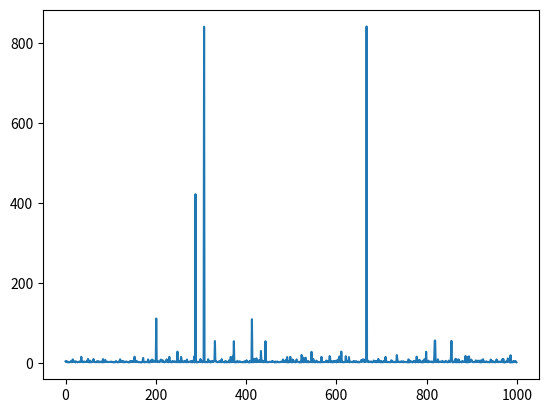

This chart was generated by the following Python code:

# Import relevant packages (no numpy, math package only for testing)
import random
import math
import numpy as np
import matplotlib.pyplot as plt

# SIM_CIRCLE:   Input: Radius r (positive real) and a number of iterations iters (large natural number)
#                      Default: radius 1, iters 100000
#               Output: Simulated area of the circle using Monte Carlo method
def sim_circle(r=1, iters=100000):
    count = 0
    for i in range(iters):
        x = random.random()
        y = random.random()
        # This simulates a point in the quarter circle region of the first quadrant
        if x**2 + y**2 <= 1:
            count += 1
    # Return number of counts that landed in circle divided by total iterations
    # Visually, this is the area of the circle incribed in an r x r square
    return 4*r**2*count/iters


# Testing
print(sim_circle(r=4))
print(math.pi*4**2)

# ALL_PRIMES_BEFORE_N:  Input: N (natural number)
#                       Output: Each prime number preceding N printed in order
def all_primes_before_N(N):
    for p in range(2,N+1):
        for i in range(2,p):
            if p%i == 0:
                break
        else:
            print(p)
            print(is_prime(p)) # Test function


# IS_PRIME:     Input: num (positive integer)
#               Output: string explaining whether or not num is is_prime
#                       and if not, a string containing two factors whose product is num
# SOURCE: https://www.programiz.com/python-programming/examples/prime-number
def is_prime(num):
    # prime numbers are greater than 1
    if num > 1:
       # check for factors
       # only need to check up to sqrt(num)
       for i in range(2, int(math.sqrt(num))+1):
           if (num % i) == 0:
               print(num,"is not a prime number")
               print(i,"times",num//i,"is",num)
               break
       else:
           print(num,"is a prime number")

    # if input number is less than
    # or equal to 1, it is not prime
    else:
       print(num,"is not a prime number")


# Testing
print(all_primes_before_N(100))
print(is_prime(497))

# COIN_TOSS_GAME:   Computes the value of a game where our values increase (depending on ) evertime we flip heads and the game stops when we flip tails
#          Input:   Function of growth, iters (int)
#          Output:  Simulated result averaged over number of iters

def coin_toss_game(f = lambda x: x + 1, init = False, iters = 10000):
    total_winnings = 0
    for _ in range(iters):
        winnings = 0
        # Set initial toss for multiplicative functions
        if init:
            coin = random.random()
            if coin <= 0.5:
                winnings = 1
                coin = random.random()
                while coin <= 0.5:
                    winnings = f(winnings)
                    coin = random.random()
        else:
            coin = random.random()
            while coin <= 0.5:
                winnings = f(winnings)
                coin = random.random()

        total_winnings += winnings

    return total_winnings/iters

# For any f(x) = x + n, E[X_t] = n
print(coin_toss_game())
for i in range(2,10):
    print(coin_toss_game(f = lambda x: x + i))
    # We see that E_{X_t}[f(x)=x+i] = i

# For doubling game, expectation is infinite
# Very many possible outcomes

x = []
for i in range(1000):
    x.append(coin_toss_game(f = lambda x: 2*x, init=True))
    # Although E_{X_t}[f(x)=2*x] = 1/2 + 1/2 + ... = infinity,
    # our game always terminates here, since the probability of a sequence of infinite heads vanishes as n -> inf.
    # Plotting, we get very high variance.

print(np.mean(x))
plt.plot(np.array(x))
plt.show()


# BIRTHDAY_PROBLEM:     Simulates the expected number of people in a room such that exactly two people share a birthday
# Input:                iters (int)
# Output:               Index of first person in line to share birthday with person in front
# Note:                 Does not count leap years

def birthday_problem(iters = 10000, stop = 1000000):
    true_count = 0
    stop_ = 0
    for _ in range(iters):
        count = 0
        bDays = {}
        while stop>0:
            stop -= 1
            next = np.random.randint(365)
            if next not in bDays.keys():
                bDays[next] = True
                count += 1
            else:
                true_count += count
                break
        if stop == 0:
            stop_ += 1
    return true_count/(iters - stop_)

print(birthday_problem())

# BIRTHDAY_LINE_PROBLEM
# Same as BIRTHDAY_PROBLEM but this time we want to know where we should stand in a line to be the first to share a birthday with someone
# Input:                iters (int)
# Output:               Index of first person in line to share birthday with person in front
# Note:                 Does not count leap year

#def birthday_line_problem():
